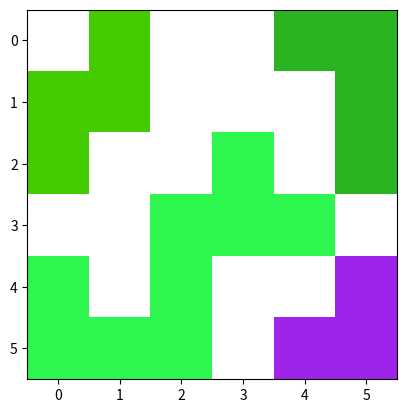
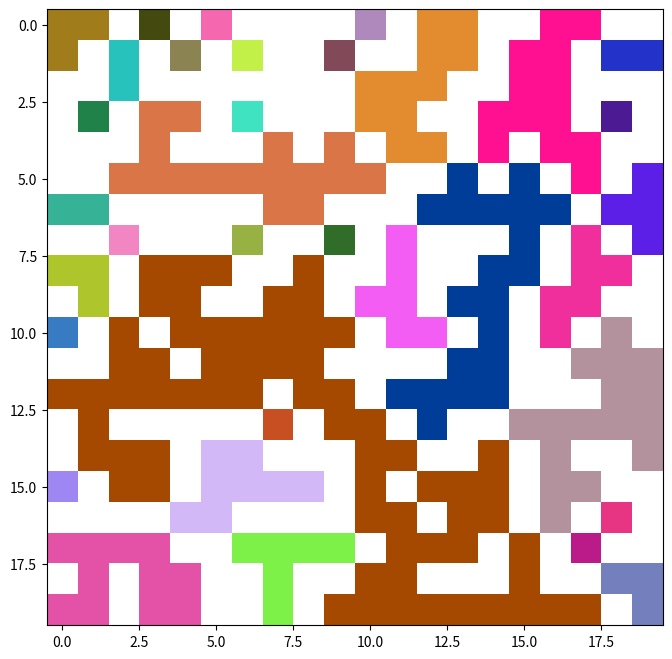

Here is the Python script that generated these plots, in order:
# -*- coding: utf-8 -*-
# pylint: disable=pointless-string-statement

import matplotlib.pyplot as plt
import matplotlib.colors as mcolors
import random
import numpy as np


def find_neighbours(rows, cols, color):
    # check whether upper cell is black
    if rows > 0 and matrix[rows-1][cols] == 1:
        matrix[rows-1][cols] = color
        # call checkNeighbours function from within itself

        find_neighbours(rows-1, cols, color)

    # check whether lower cell is black
    if rows < len(matrix) - 1 and matrix[rows+1][cols] == 1:
        matrix[rows+1][cols] = color
        # call checkNeighbours function from within itself

        find_neighbours(rows+1, cols, color)

    # check whether left cell is black
    if cols > 0 and matrix[rows][cols-1] == 1:
        matrix[rows][cols-1] = color
        # call checkNeighbours function from within itself
        find_neighbours(rows, cols-1, color)

    # check whether right cell is black
    if cols < len(matrix[rows]) - 1 and matrix[rows][cols+1] == 1:
        matrix[rows][cols+1] = color
        # call checkNeighbours function from within itself
        find_neighbours(rows, cols+1, color)


# Create a random hexcolor code
def random_color(colorset):
    while True:
        random_color = "#"+''.join([random.choice('0123456789ABCDEF')
                                   for i in range(6)])
        if random_color != '#FFFFFF' and random_color not in colorset:
            colorset.add(random_color)
            return "#" + ''.join([random.choice('0123456789ABCDEF')
                                 for i in range(6)])


def neighbours(matrix):
    # Create for loop that run through every cell in matrix
    # Generate color, assign color to the cell and call check_neighbours when find an uncolored black cell.
    # Assign white color when find a white cell with mcolors.to_rgb('#FFFFFF').
    colorset = set()
    for row in range(0, len(matrix)):
        for column in range(0, len(matrix[row])):
            # found uncolored black cell
            if matrix[row][column] == 1:
                # create random color with
                color = mcolors.to_rgb(random_color(colorset))
                matrix[row][column] = color
                # expands color to neighbours
                find_neighbours(row, column, color)
            # found uncolored white cell
            elif matrix[row][column] == 0:
                matrix[row][column] = mcolors.to_rgb('#FFFFFF')


if __name__ == '__main__':
    """
    Define Input Matrix :
      0 : white
      1 : black
    Instructions!!:
      This program will colorize input matrix by grouping adjacency cells into the same color.
    """

    # Initialized input matrix
    matrix = [
        [0, 1, 0, 0, 1, 1],
        [1, 1, 0, 0, 0, 1],
        [1, 0, 0, 1, 0, 1],
        [0, 0, 1, 1, 1, 0],
        [1, 0, 1, 0, 0, 1],
        [1, 1, 1, 0, 1, 1]]
    neighbours(matrix)
    plt.imshow(matrix)
    plt.show()

    # Create random matrix
    matrix = np.random.choice([0, 1], size=(20, 20), p=[2./4, 2./4]).tolist()
    neighbours(matrix)
    plt.figure(figsize=(8, 8))
    plt.imshow(matrix)
    plt.show()
